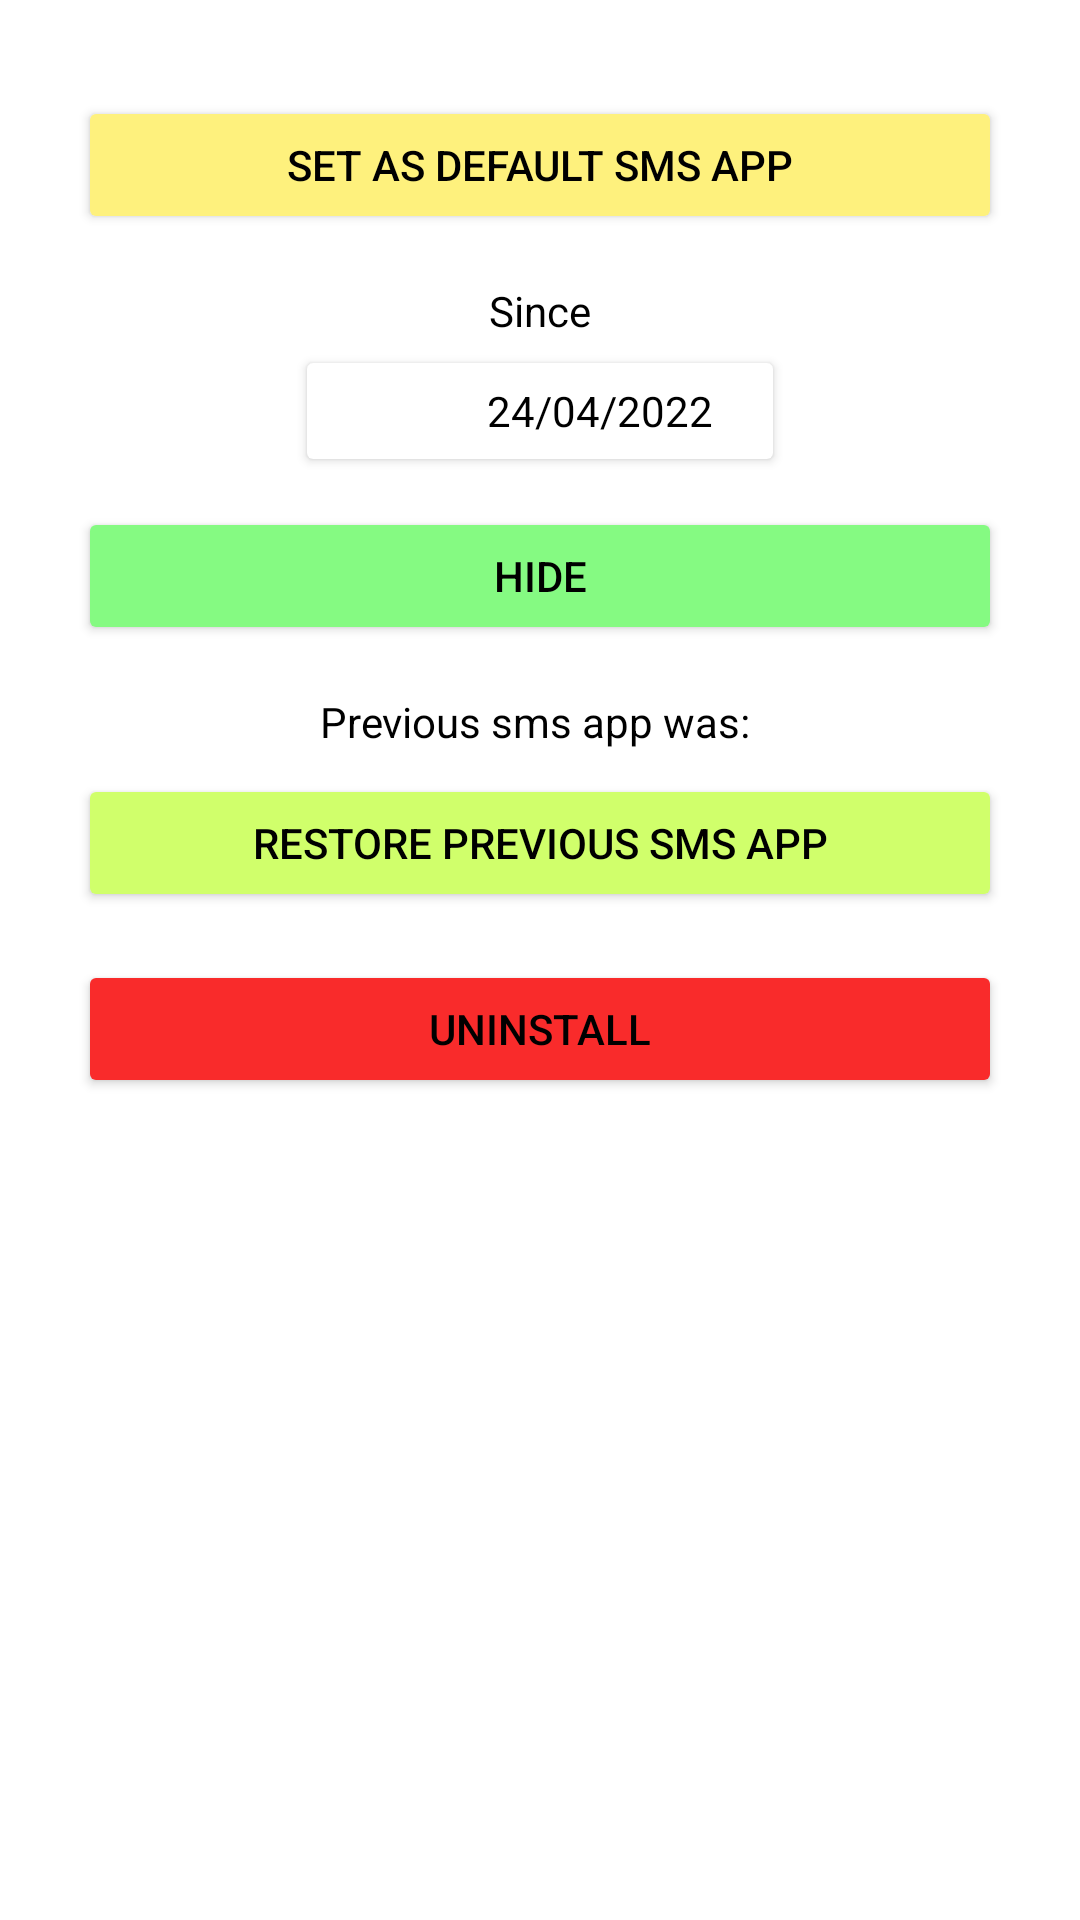

This screen was rendered from an Android layout file. Write that file and the resources it references.
<!-- AndroidManifest.xml: application theme Theme.GreenChannel -->
<!-- res/layout/activity_main.xml -->
<?xml version="1.0" encoding="utf-8"?>
<androidx.constraintlayout.widget.ConstraintLayout xmlns:android="http://schemas.android.com/apk/res/android"
    xmlns:app="http://schemas.android.com/apk/res-auto"
    xmlns:tools="http://schemas.android.com/tools"
    android:layout_width="match_parent"
    android:layout_height="match_parent"
    tools:context=".MainActivity">

    <Button
        android:id="@+id/btnRegister"
        android:layout_width="match_parent"
        android:layout_height="46dp"
        android:layout_marginStart="26dp"
        android:layout_marginTop="32dp"
        android:layout_marginEnd="26dp"
        android:backgroundTint="#FEF17D"
        android:text="Set as default sms app"
        android:textColor="@color/black"
        app:layout_constraintEnd_toEndOf="parent"
        app:layout_constraintStart_toStartOf="parent"
        app:layout_constraintTop_toTopOf="parent" />

    <TextView
        android:id="@+id/tvSince"
        android:layout_width="wrap_content"
        android:layout_height="wrap_content"
        android:layout_marginTop="16dp"
        android:text="Since"

        android:textColor="@color/black"
        app:layout_constraintEnd_toEndOf="parent"
        app:layout_constraintStart_toStartOf="parent"
        app:layout_constraintTop_toBottomOf="@+id/btnRegister" />

    <androidx.cardview.widget.CardView
        android:id="@+id/hCard"
        android:layout_width="wrap_content"
        android:layout_height="wrap_content"
        android:layout_marginTop="8dp"
        android:elevation="8dp"
        app:layout_constraintEnd_toEndOf="parent"
        app:layout_constraintStart_toStartOf="parent"
        app:layout_constraintTop_toBottomOf="@+id/tvSince">

        <LinearLayout
            android:layout_width="wrap_content"
            android:layout_height="wrap_content"
            android:gravity="center"
            android:padding="4dp"
            android:layout_marginStart="16dp"
            android:layout_marginEnd="16dp"
            android:orientation="horizontal">

            <ImageView
                android:layout_width="24dp"
                android:layout_height="24dp"
                android:layout_marginEnd="16dp"
                android:src="@drawable/ic_baseline_date_range_24"
                app:tint="@color/black" />

            <TextView
                android:id="@+id/tvDate"
                android:layout_width="wrap_content"
                android:layout_height="wrap_content"
                android:text="24/04/2022"
                android:textColor="@color/black"
                app:layout_constraintEnd_toEndOf="parent"
                app:layout_constraintStart_toStartOf="parent"
                app:layout_constraintTop_toBottomOf="@+id/btnRegister" />
        </LinearLayout>

    </androidx.cardview.widget.CardView>

    <Button
        android:id="@+id/btnHide"
        android:layout_width="match_parent"
        android:layout_height="46dp"
        android:layout_marginStart="26dp"
        android:layout_marginTop="16dp"
        android:layout_marginEnd="26dp"
        android:backgroundTint="#85FA82"
        android:text="Hide"

        android:textColor="@color/black"
        app:layout_constraintEnd_toEndOf="parent"
        app:layout_constraintStart_toStartOf="parent"
        app:layout_constraintTop_toBottomOf="@+id/hCard" />

    <TextView
        android:id="@+id/tvPrevious"
        android:layout_width="wrap_content"
        android:layout_height="wrap_content"
        android:layout_marginTop="16dp"
        android:text="Previous sms app was: "
        android:textColor="@color/black"
        app:layout_constraintEnd_toEndOf="parent"
        app:layout_constraintStart_toStartOf="parent"
        app:layout_constraintTop_toBottomOf="@+id/btnHide" />

    <Button
        android:id="@+id/btnRestoreDefault"
        android:layout_width="match_parent"
        android:layout_height="46dp"
        android:layout_marginStart="26dp"
        android:layout_marginTop="8dp"
        android:layout_marginEnd="26dp"
        android:backgroundTint="#D0FF6B"
        android:text="Restore previous sms app"
        android:textColor="@color/black"

        app:layout_constraintEnd_toEndOf="parent"
        app:layout_constraintStart_toStartOf="parent"
        app:layout_constraintTop_toBottomOf="@+id/tvPrevious" />

    <Button
        android:id="@+id/btnUninstall"
        android:layout_width="match_parent"
        android:layout_height="46dp"
        android:layout_marginStart="26dp"
        android:layout_marginTop="16dp"
        android:layout_marginEnd="26dp"
        android:backgroundTint="#F92B2B"
        android:text="Uninstall"
        android:textColor="@color/black"
        app:layout_constraintEnd_toEndOf="parent"
        app:layout_constraintStart_toStartOf="parent"
        app:layout_constraintTop_toBottomOf="@+id/btnRestoreDefault" />

</androidx.constraintlayout.widget.ConstraintLayout>
<!-- resources referenced by this layout -->
<resources>
  <style name="Theme.GreenChannel" parent="Theme.MaterialComponents.DayNight.DarkActionBar">
          
          <item name="colorPrimary">@color/purple_500</item>
          <item name="colorPrimaryVariant">@color/purple_700</item>
          <item name="colorOnPrimary">@color/white</item>
          
          <item name="colorSecondary">@color/teal_200</item>
          <item name="colorSecondaryVariant">@color/teal_700</item>
          <item name="colorOnSecondary">@color/black</item>
          
          <item name="android:statusBarColor" tools:targetApi="l">?attr/colorPrimaryVariant</item>
          
      </style>
  <!-- not gathered from this repository: default colours our renderer supplied (Android Studio template values) -->
  <color name="purple_500">#FF6200EE</color>
  <color name="purple_700">#FF3700B3</color>
  <color name="teal_200">#FF03DAC5</color>
  <color name="teal_700">#FF018786</color>
  <color name="black">#FF000000</color>
  <color name="white">#FFFFFFFF</color>
</resources>
